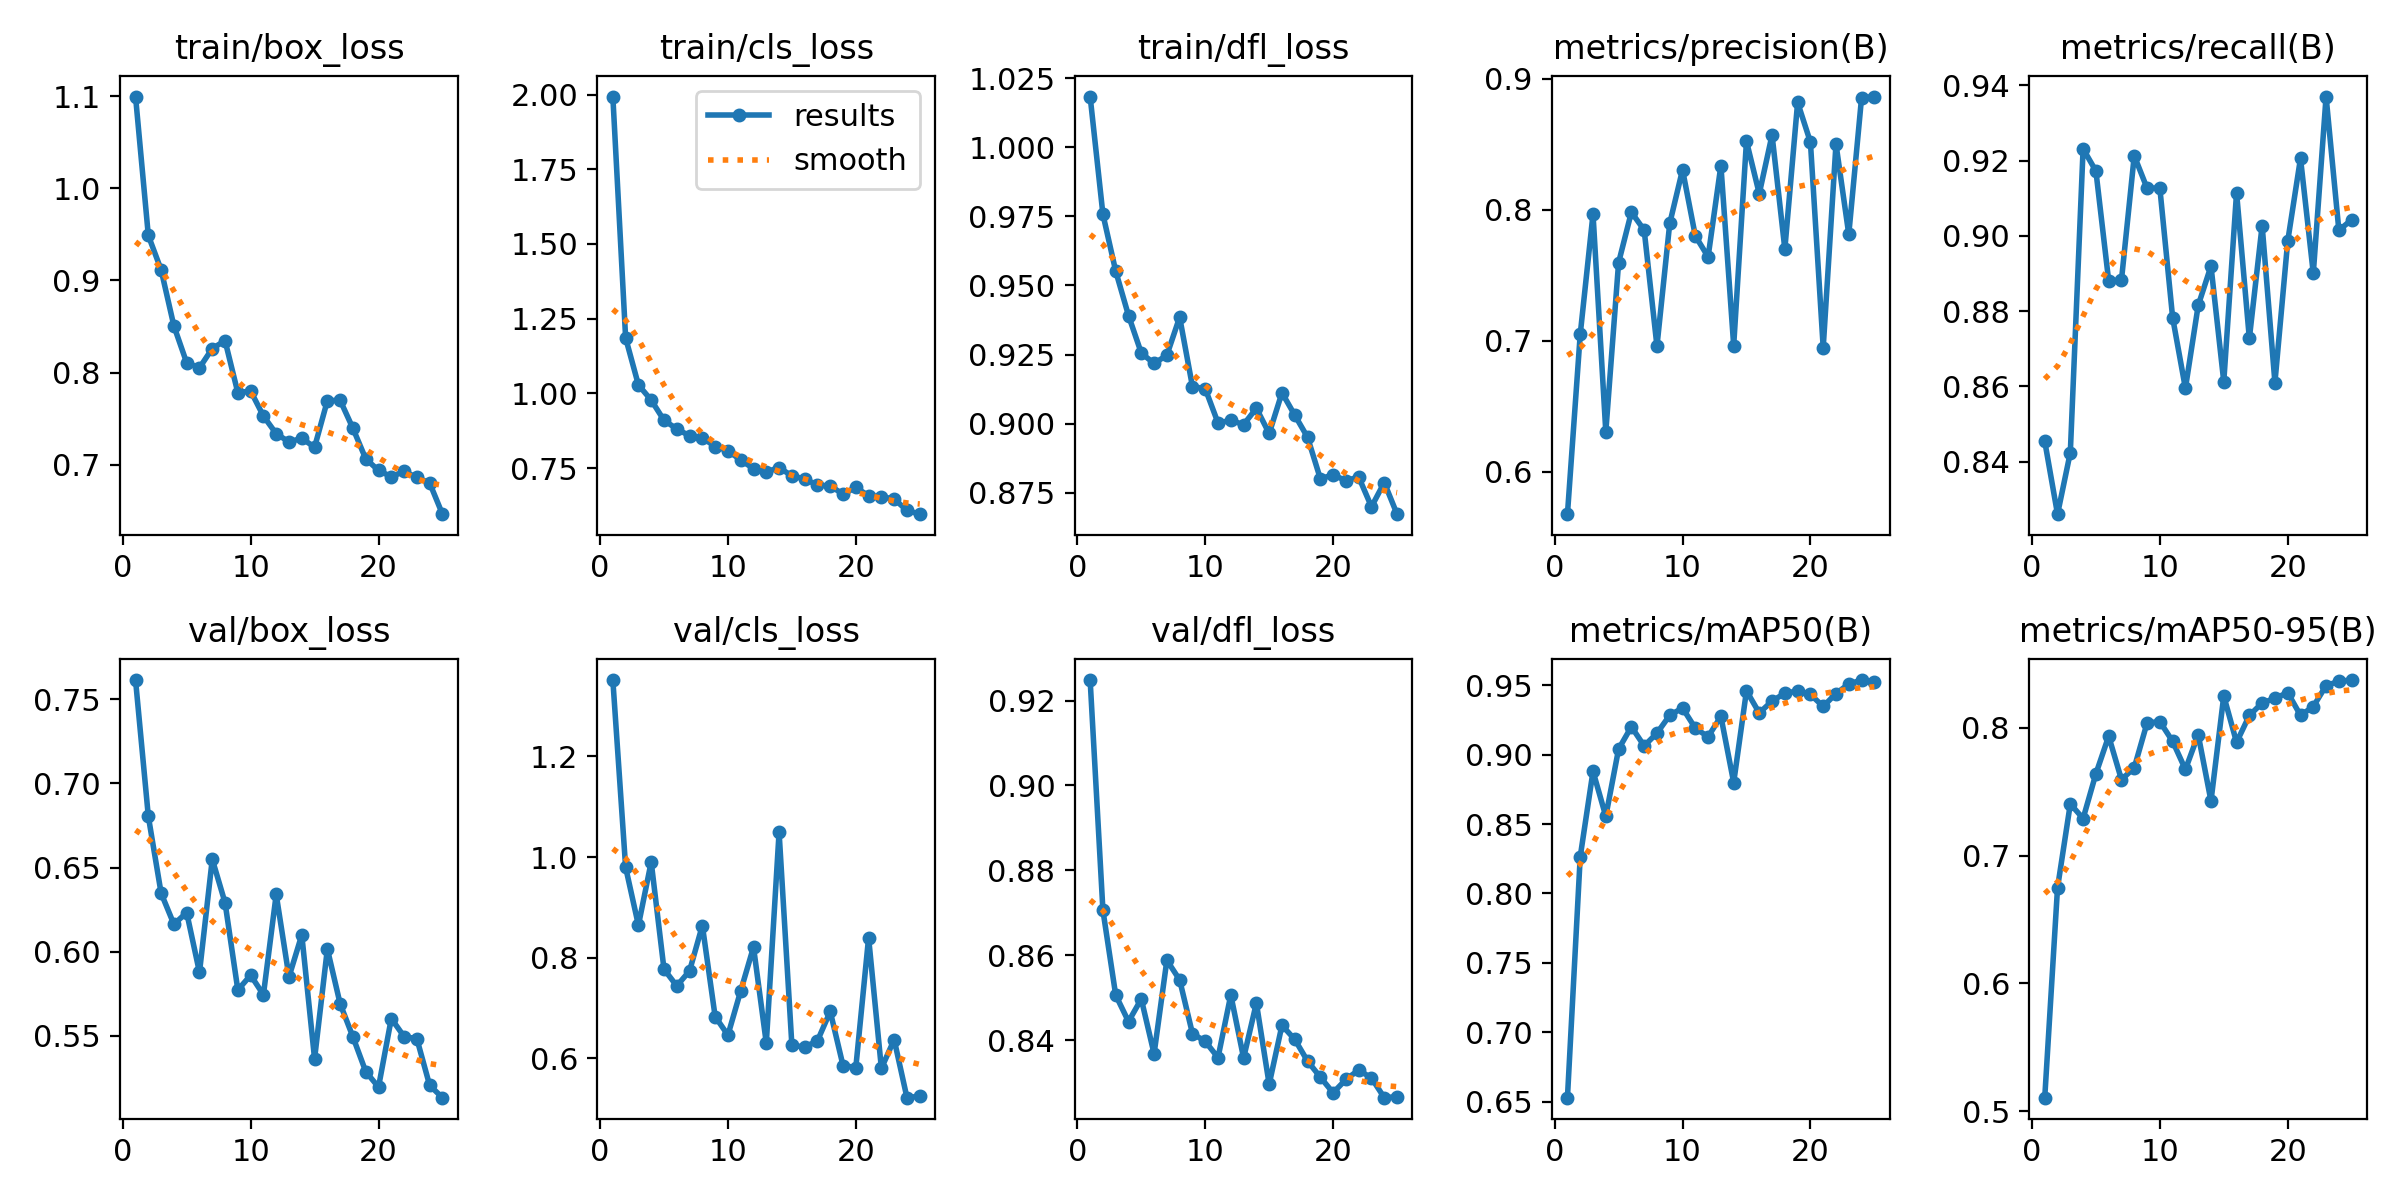

Data behind this chart, as committed beside it:
epoch, train/box_loss, train/cls_loss, train/dfl_loss, metrics/precision(B), metrics/recall(B), metrics/mAP50(B), metrics/mAP50-95(B), val/box_loss, val/cls_loss, val/dfl_loss, lr/pg0, lr/pg1, lr/pg2
1, 1.099, 1.993, 1.018, 0.5675, 0.8455, 0.653, 0.5105, 0.7614, 1.352, 0.9248, 0.0005502, 0.0005502, 0.0005502
2, 0.9488, 1.186, 0.9757, 0.7049, 0.8261, 0.8265, 0.6747, 0.6804, 0.9798, 0.8706, 0.001062, 0.001062, 0.001062
3, 0.9115, 1.028, 0.9552, 0.7968, 0.8424, 0.888, 0.7405, 0.6348, 0.8645, 0.8506, 0.00153, 0.00153, 0.00153
4, 0.8506, 0.9777, 0.9391, 0.6305, 0.9232, 0.8555, 0.729, 0.6163, 0.9903, 0.8444, 0.001469, 0.001469, 0.001469
5, 0.8106, 0.9103, 0.9256, 0.7597, 0.9173, 0.904, 0.764, 0.6232, 0.7773, 0.8497, 0.001403, 0.001403, 0.001403
6, 0.8052, 0.8814, 0.9218, 0.7982, 0.888, 0.9201, 0.7934, 0.5877, 0.7439, 0.8368, 0.001337, 0.001337, 0.001337
7, 0.8262, 0.8584, 0.9248, 0.7846, 0.8883, 0.9063, 0.7594, 0.6549, 0.7739, 0.8588, 0.001271, 0.001271, 0.001271
8, 0.8346, 0.852, 0.9385, 0.6959, 0.9213, 0.9154, 0.7687, 0.6291, 0.864, 0.8542, 0.001205, 0.001205, 0.001205
9, 0.7782, 0.8223, 0.9134, 0.7897, 0.9127, 0.9283, 0.8037, 0.5772, 0.6831, 0.8416, 0.001139, 0.001139, 0.001139
10, 0.7801, 0.8088, 0.9127, 0.8306, 0.9127, 0.9335, 0.8049, 0.586, 0.6462, 0.8397, 0.001073, 0.001073, 0.001073
11, 0.7529, 0.7771, 0.9003, 0.7801, 0.8783, 0.919, 0.7894, 0.5744, 0.7343, 0.8359, 0.001007, 0.001007, 0.001007
12, 0.7337, 0.7487, 0.9012, 0.7641, 0.8595, 0.9128, 0.7674, 0.634, 0.8213, 0.8507, 0.0009409, 0.0009409, 0.0009409
13, 0.7248, 0.7377, 0.8997, 0.8339, 0.8815, 0.9275, 0.7946, 0.585, 0.6304, 0.8358, 0.0008748, 0.0008748, 0.0008748
14, 0.7287, 0.7521, 0.9056, 0.6963, 0.892, 0.8799, 0.7427, 0.6099, 1.049, 0.8488, 0.0008088, 0.0008088, 0.0008088
15, 0.7191, 0.7244, 0.8965, 0.8525, 0.8613, 0.9459, 0.8249, 0.5363, 0.6263, 0.8296, 0.0007428, 0.0007428, 0.0007428
16, 0.7695, 0.7142, 0.9112, 0.8123, 0.9115, 0.93, 0.7886, 0.6016, 0.6224, 0.8435, 0.0006768, 0.0006768, 0.0006768
17, 0.77, 0.6932, 0.9031, 0.8572, 0.8728, 0.9385, 0.8096, 0.569, 0.6349, 0.8402, 0.0006108, 0.0006108, 0.0006108
18, 0.7395, 0.6909, 0.8951, 0.7701, 0.9028, 0.9442, 0.8194, 0.5493, 0.6932, 0.8351, 0.0005448, 0.0005448, 0.0005448
19, 0.7065, 0.6632, 0.8801, 0.8821, 0.861, 0.9458, 0.8231, 0.5287, 0.5858, 0.8313, 0.0004788, 0.0004788, 0.0004788
20, 0.6939, 0.6859, 0.8815, 0.8518, 0.8986, 0.9433, 0.8275, 0.5195, 0.5818, 0.8276, 0.0004127, 0.0004127, 0.0004127
21, 0.6871, 0.6575, 0.8794, 0.6947, 0.9206, 0.9347, 0.8097, 0.5603, 0.8397, 0.8307, 0.0003467, 0.0003467, 0.0003467
22, 0.6928, 0.6546, 0.8807, 0.8503, 0.8901, 0.944, 0.8166, 0.5495, 0.5802, 0.833, 0.0002807, 0.0002807, 0.0002807
23, 0.6864, 0.6471, 0.87, 0.7813, 0.9371, 0.9508, 0.833, 0.5482, 0.6372, 0.8311, 0.0002147, 0.0002147, 0.0002147
24, 0.6803, 0.6086, 0.8787, 0.8857, 0.9015, 0.9537, 0.8364, 0.5205, 0.5219, 0.8265, 0.0001487, 0.0001487, 0.0001487
25, 0.6464, 0.5962, 0.8673, 0.8866, 0.9043, 0.9523, 0.8374, 0.5132, 0.5249, 0.8267, 8.2683e-05, 8.2683e-05, 8.2683e-05
